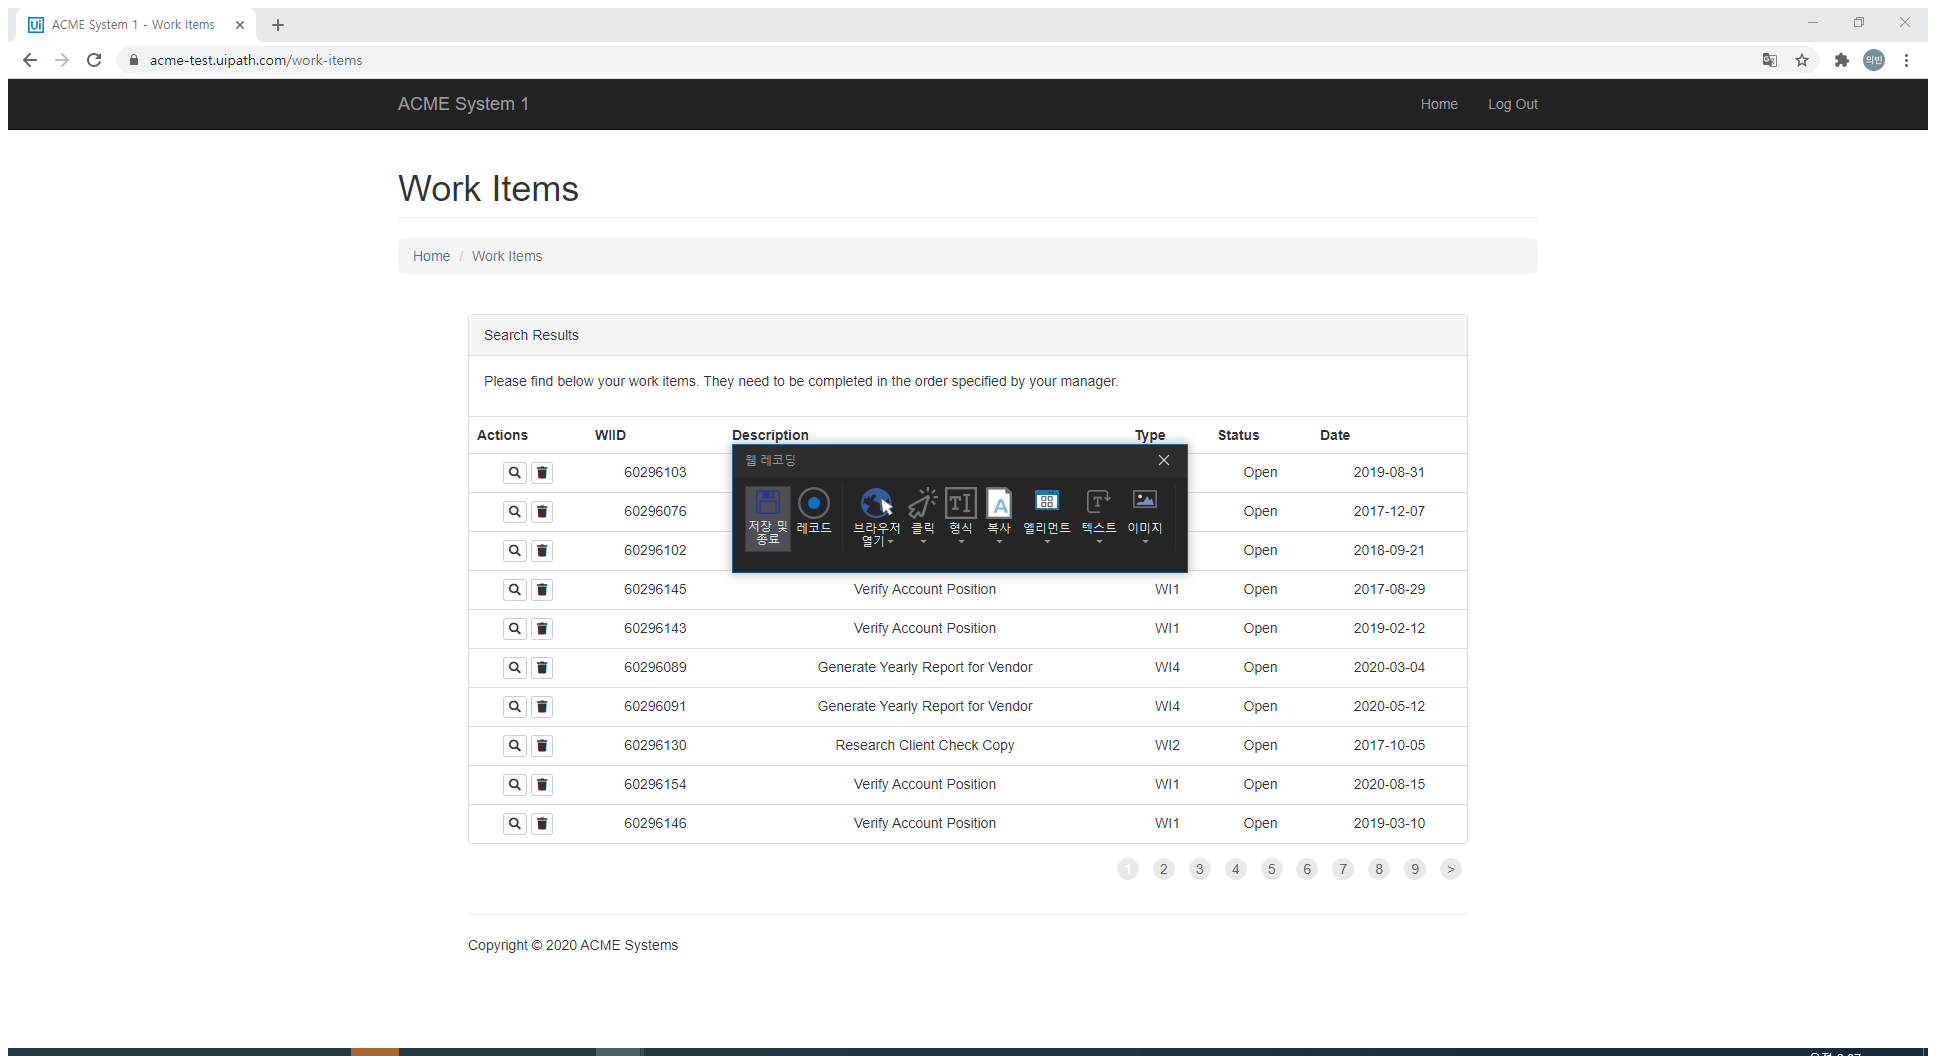
Workflow: selector_apply

Step 1: Attach Browser 'ACMESyste Page' in window 'ACME System 1 - Dashboard' (chrome.exe)

Step 2: click on the button 'Work Items' (no picture)

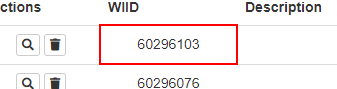
Step 3: get-text from the table cell